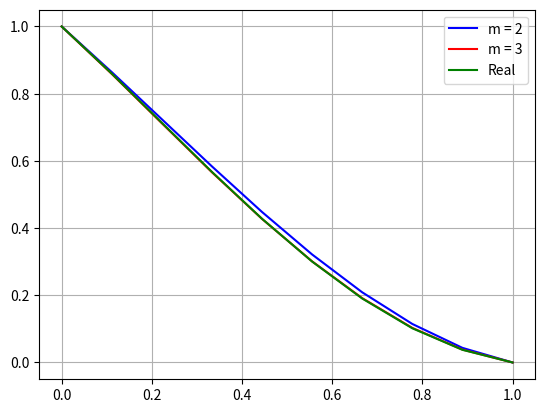

This figure's Python source:
import numpy as np
from scipy.linalg import solve
import matplotlib.pyplot as plt
from scipy.special import erfi
import math

def funcA(x):
    return 0.5 * x ** 3 - 0.648

def funcB(x, y):
    return 2 * x ** 2 - 2 * y ** 2

def getPolynomLine(x, koefs):

    dim = np.shape(x)
    
    y = np.zeros(dim)

    for i in range(dim[0]):

        j = 0
        for a in koefs:
            y[i] += a * x[i] ** j
            j += 1

    return y

def getPolynomSurface(x, y, koefs: list):
   
    if np.shape(koefs)[0] == 3:
        z = koefs[0] + koefs[1] * x + koefs[2] * y
    else:
        z = koefs[0] + koefs[1] * x + koefs[2] * y + koefs[3] * x * y + koefs[4] * x ** 2 + koefs[5] * y ** 2 

    return z

def solveSystemOne(table, power):

    # A * X = B
    # x = A^(-1) * B

    dim = power + 1
    
    koefsA = np.zeros((dim, dim))
    koefsB = np.zeros((dim, 1))

    for i in range(dim):
        for j in range(dim):
            koefsA[i, j] = np.sum(table.weight * table.x ** (i + j))

        koefsB[i, 0] = np.sum(table.weight * table.y * table.x ** i)

    koefs = solve(koefsA, koefsB)

    return koefs.reshape((dim, ))
    
def solveSystemTwo(table, power):

    if power == 1:
        dim = 3

        koefsA = np.array([
            [
            np.sum(table.weight),
            np.sum(table.weight * table.x),
            np.sum(table.weight * table.y)
            ],
            [
            np.sum(table.weight * table.x),
            np.sum(table.weight * table.x ** 2),
            np.sum(table.weight * table.y * table.x)
            ],
            [
            np.sum(table.weight * table.y),
            np.sum(table.weight * table.x * table.y),
            np.sum(table.weight * table.y ** 2)
            ]
        ])

        koefsB = np.array([
            [np.sum(table.weight * table.z)],
            [np.sum(table.weight * table.z * table.x)],
            [np.sum(table.weight * table.z * table.y)]
        ])
    else:
        dim = 6

        koefsA = np.array([
            [
            np.sum(table.weight),
            np.sum(table.weight * table.x),
            np.sum(table.weight * table.y),
            np.sum(table.weight * table.x * table.y),
            np.sum(table.weight * table.x ** 2),
            np.sum(table.weight * table.y ** 2)
            ],
            [
            np.sum(table.weight * table.x),
            np.sum(table.weight * table.x ** 2),
            np.sum(table.weight * table.y * table.x),
            np.sum(table.weight * table.x ** 2 * table.y),
            np.sum(table.weight * table.x ** 3),
            np.sum(table.weight * table.y ** 2 * table.x)
            ],
            [
            np.sum(table.weight * table.y),
            np.sum(table.weight * table.x * table.y),
            np.sum(table.weight * table.y ** 2),
            np.sum(table.weight * table.x * table.y ** 2),
            np.sum(table.weight * table.x ** 2 * table.y),
            np.sum(table.weight * table.y ** 3)
            ],
            [
            np.sum(table.weight * table.x * table.y),
            np.sum(table.weight * table.x ** 2 * table.y),
            np.sum(table.weight * table.y ** 2 * table.x),
            np.sum(table.weight * table.x ** 2 * table.y ** 2),
            np.sum(table.weight * table.x ** 3 * table.y),
            np.sum(table.weight * table.y ** 3 * table.x)
            ],
            [
            np.sum(table.weight * table.x ** 2),
            np.sum(table.weight * table.x ** 3),
            np.sum(table.weight * table.y * table.x ** 2),
            np.sum(table.weight * table.x ** 3 * table.y),
            np.sum(table.weight * table.x ** 4),
            np.sum(table.weight * table.y ** 2 * table.x ** 2)
            ],
            [
            np.sum(table.weight * table.y ** 2),
            np.sum(table.weight * table.x * table.y ** 2),
            np.sum(table.weight * table.y ** 3),
            np.sum(table.weight * table.x * table.y ** 3),
            np.sum(table.weight * table.x ** 2 * table.y ** 2),
            np.sum(table.weight * table.y ** 4)
            ]
        ])


        koefsB = np.array([
            [np.sum(table.weight * table.z)],
            [np.sum(table.weight * table.z * table.x)],
            [np.sum(table.weight * table.z * table.y)],
            [np.sum(table.weight * table.z * table.x * table.y)],
            [np.sum(table.weight * table.z * table.x ** 2)],
            [np.sum(table.weight * table.z * table.y ** 2)]
        ])
    
    koefs = solve(koefsA, koefsB)
    
    return koefs.reshape((dim, ))

############################ solve ODE ############################

def getPolynom(x, n: int, koefs: list):

    if n == 2:
        return 1 - x + koefs[0] * x * (1 - x) + koefs[1] * x ** 2 * (1 - x)
    else:
        return 1 - x + koefs[0] * x * (1 - x) + koefs[1] * x ** 2 * (1 - x) + koefs[2] * x ** 3 * (1 - x)

def getInitFunc(x):
    return (x * np.exp(0.5 * x**2) + 1 - (1 + np.exp(1) ** 0.5) / erfi(1/2**0.5) * erfi(x / 2**0.5)) * np.exp(-0.5 * x**2)

def solveODE():

    xStart = 0
    xEnd = 1
    n = 10

    x = np.linspace(xStart, xEnd, n)
    y = np.array([getInitFunc(x_i) for x_i in x])

    # m = 2

    alphas = -2 + 2 * x - 3 * x ** 2
    bethas = 2 - 6 * x + 3 * x ** 2 - 4 * x ** 3
    alphas_bethas = alphas * bethas
    
    koefsA = np.array([[np.sum(alphas ** 2), np.sum(alphas_bethas)],
                       [np.sum(alphas_bethas), np.sum(bethas ** 2)]])
   
    sum_1 = alphas * (4 * x - 1)
    sum_2 = bethas * (4 * x - 1)
    
    koefsB = np.array([[np.sum(sum_1)],
                       [np.sum(sum_2)]])
    
    koefsX_2 = solve(koefsA, koefsB).reshape((2, ))
    print(koefsX_2)

    y_2 = getPolynom(x, 2, koefsX_2)

    # m = 3

    gammas = 6 * x - 12 * x ** 2 + 4 * x ** 3 - 5 * x ** 4
    alphas_gammas = alphas * gammas
    bethas_gammas = bethas * gammas

    koefsA = np.array([[np.sum(alphas ** 2), np.sum(alphas_bethas), np.sum(alphas_gammas)],
                       [np.sum(alphas_bethas), np.sum(bethas ** 2), np.sum(bethas_gammas)],
                       [np.sum(alphas_gammas), np.sum(bethas_gammas), np.sum(gammas ** 2)]])
    
    sum_3 = gammas * (4 * x - 1)
    
    koefsB = np.array([[np.sum(sum_1)],
                       [np.sum(sum_2)],
                       [np.sum(sum_3)]])

    koefsX_3 = solve(koefsA, koefsB).reshape((3, ))
    print(koefsX_3)

    y_3 = getPolynom(x, 3, koefsX_3)

    plt.grid(True)

    plt.plot(x, y_2, color = "blue", label = "m = 2")
    plt.plot(x, y_3, color = "red", label = "m = 3")
    plt.plot(x, y, color = "green", label = "Real")

    plt.legend()

    plt.show()

solveODE()